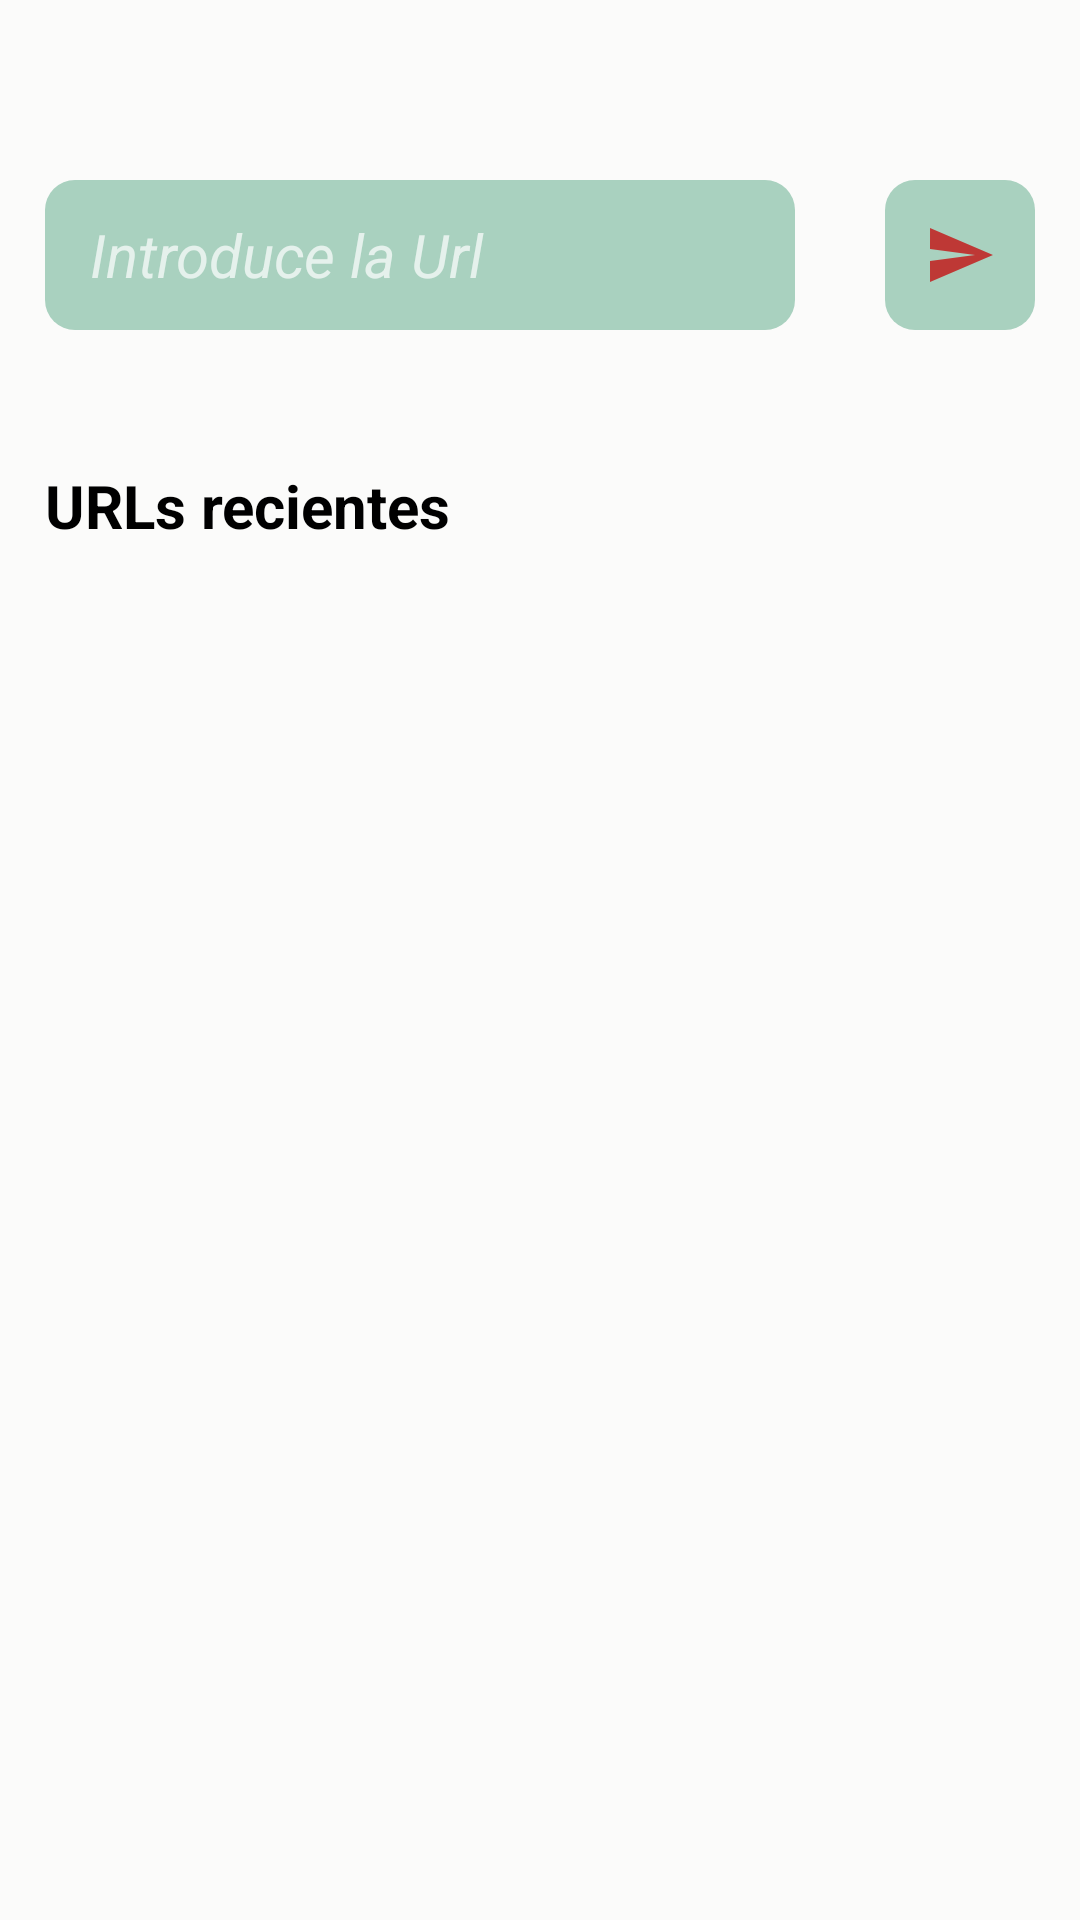

This screen was rendered from an Android layout file. Write that file and the resources it references.
<!-- AndroidManifest.xml: application theme Theme.TakeHome -->
<!-- res/layout/fragment_take_home.xml -->
<?xml version="1.0" encoding="utf-8"?>
<androidx.constraintlayout.widget.ConstraintLayout xmlns:android="http://schemas.android.com/apk/res/android"
    xmlns:app="http://schemas.android.com/apk/res-auto"
    xmlns:tools="http://schemas.android.com/tools"
    android:id="@+id/takeHomeViewConstraintLayout"
    android:layout_width="match_parent"
    android:layout_height="match_parent"
    android:background="@color/ui"
    tools:context=".presentation.view.fragment.TakeHomeFragment">

    <LinearLayout
        android:id="@+id/searchLinearLayout"
        android:layout_width="match_parent"
        android:layout_height="wrap_content"
        android:layout_marginHorizontal="@dimen/take_home_spacing_15"
        android:layout_marginTop="@dimen/take_home_spacing_60"
        android:orientation="horizontal"
        app:layout_constraintEnd_toEndOf="parent"
        app:layout_constraintStart_toStartOf="parent"
        app:layout_constraintTop_toTopOf="parent">

        <EditText
            android:id="@+id/searchEditText"
            android:layout_width="@dimen/take_home_width_250"
            android:layout_height="@dimen/take_home_height_50"
            android:layout_marginEnd="@dimen/take_home_spacing_15"
            android:autofillHints="@string/edit_text_auto_hint"
            android:background="@drawable/rounded_edit_text"
            android:gravity="center_vertical"
            android:hint="@string/shortened_url"
            android:inputType="textUri"
            android:paddingHorizontal="@dimen/take_home_spacing_15"
            android:textColor="@color/black"
            android:textSize="@dimen/take_home_text_20"
            android:textStyle="italic"
            tools:text="@string/shortened_url" />

        <ImageButton
            android:id="@+id/searchButton"
            android:layout_width="@dimen/take_home_width_50"
            android:layout_height="@dimen/take_home_height_50"
            android:layout_marginStart="@dimen/take_home_spacing_15"
            android:background="@drawable/rounded_edit_text"
            android:contentDescription="@string/send_button_auto_hint"

            android:src="@drawable/ic_send_url_24" />
    </LinearLayout>

    <androidx.constraintlayout.widget.ConstraintLayout
        android:id="@+id/listInformationConstraintLayout"
        android:layout_width="match_parent"
        android:layout_height="@dimen/take_home_height_0"
        android:layout_marginHorizontal="@dimen/take_home_spacing_15"
        android:layout_marginTop="@dimen/take_home_spacing_45"
        app:layout_constraintBottom_toBottomOf="parent"
        app:layout_constraintTop_toBottomOf="@+id/searchLinearLayout">

        <TextView
            android:id="@+id/recentShortedUrlTextView"
            android:layout_width="match_parent"
            android:layout_height="wrap_content"
            android:text="@string/recently_shortened_url"
            android:textColor="@color/black"
            android:textSize="@dimen/take_home_text_20"
            android:textStyle="bold"
            app:layout_constraintTop_toTopOf="parent" />

        <androidx.recyclerview.widget.RecyclerView
            android:id="@+id/shortedUrlRecyclerView"
            android:layout_width="match_parent"
            android:layout_height="@dimen/take_home_height_0"
            android:layout_marginVertical="@dimen/take_home_spacing_15"
            android:clipToPadding="false"
            android:nestedScrollingEnabled="false"
            android:orientation="vertical"
            app:layout_constraintBottom_toBottomOf="parent"
            app:layout_constraintTop_toBottomOf="@+id/recentShortedUrlTextView"
            tools:listitem="@layout/item_shorted_url"
            tools:itemCount="5"/>
    </androidx.constraintlayout.widget.ConstraintLayout>


</androidx.constraintlayout.widget.ConstraintLayout>
<!-- res/layout/item_shorted_url.xml (included above) -->
<?xml version="1.0" encoding="utf-8"?>
<LinearLayout xmlns:android="http://schemas.android.com/apk/res/android"
    android:layout_width="match_parent"
    android:layout_height="wrap_content"
    android:layout_marginBottom="@dimen/take_home_spacing_15"
    android:background="@drawable/rounded_edit_text"
    android:orientation="vertical">

    <LinearLayout
        android:id="@+id/aliasLinearLayout"
        android:layout_width="match_parent"
        android:layout_height="wrap_content"
        android:layout_marginHorizontal="@dimen/take_home_spacing_15"
        android:layout_marginTop="@dimen/take_home_spacing_10"
        android:orientation="horizontal">

        <TextView
            android:id="@+id/aliasTextView"
            android:layout_width="wrap_content"
            android:layout_height="wrap_content"
            android:layout_marginEnd="@dimen/take_home_spacing_10"
            android:text="@string/alias_title"
            android:textColor="@color/black"
            android:textSize="@dimen/take_home_item_text_17"
            android:textStyle="bold" />

        <TextView
            android:id="@+id/aliasServiceTextView"
            android:layout_width="match_parent"
            android:layout_height="wrap_content"
            android:contentDescription="@string/alias_description"
            android:ellipsize="marquee"
            android:focusable="true"
            android:focusableInTouchMode="true"
            android:marqueeRepeatLimit="marquee_forever"
            android:maxLines="1"
            android:textColor="@color/black"
            android:textSize="@dimen/take_home_item_text_17"
            android:textStyle="bold"
            android:visibility="visible" />
    </LinearLayout>

    <LinearLayout
        android:id="@+id/selfLinearLayout"
        android:layout_width="match_parent"
        android:layout_height="wrap_content"
        android:layout_marginHorizontal="@dimen/take_home_spacing_15"
        android:layout_marginTop="@dimen/take_home_spacing_10"
        android:orientation="horizontal">

        <TextView
            android:id="@+id/selfTextView"
            android:layout_width="wrap_content"
            android:layout_height="wrap_content"
            android:layout_marginEnd="@dimen/take_home_spacing_10"
            android:text="@string/self_title"
            android:textColor="@color/black"
            android:textSize="@dimen/take_home_item_text_17"
            android:textStyle="bold" />

        <TextView
            android:id="@+id/selfServiceTextView"
            android:layout_width="match_parent"
            android:layout_height="wrap_content"
            android:clickable="false"
            android:contentDescription="@string/self_description"
            android:ellipsize="marquee"
            android:focusable="true"
            android:focusableInTouchMode="true"
            android:marqueeRepeatLimit="marquee_forever"
            android:maxLines="1"
            android:scrollHorizontally="true"
            android:singleLine="true"
            android:textColor="@color/black"
            android:textSize="@dimen/take_home_item_text_17"
            android:textStyle="italic"
            android:visibility="visible" />
    </LinearLayout>

    <LinearLayout
        android:id="@+id/shortLinearLayout"
        android:layout_width="match_parent"
        android:layout_height="wrap_content"
        android:layout_marginHorizontal="@dimen/take_home_spacing_15"
        android:layout_marginVertical="@dimen/take_home_spacing_10"
        android:orientation="horizontal">

        <TextView
            android:id="@+id/shortTextView"
            android:layout_width="wrap_content"
            android:layout_height="wrap_content"
            android:layout_marginEnd="@dimen/take_home_spacing_10"
            android:text="@string/short_title"
            android:textColor="@color/black"
            android:textSize="@dimen/take_home_item_text_17"
            android:textStyle="bold" />

        <TextView
            android:id="@+id/shortServiceTextView"
            android:layout_width="match_parent"
            android:layout_height="wrap_content"
            android:clickable="false"
            android:contentDescription="@string/short_description"
            android:ellipsize="marquee"
            android:focusable="true"
            android:focusableInTouchMode="true"
            android:marqueeRepeatLimit="marquee_forever"
            android:scrollHorizontally="true"
            android:singleLine="true"
            android:textColor="@color/black"
            android:textSize="@dimen/take_home_item_text_17"
            android:textStyle="italic"
            android:visibility="visible" />
    </LinearLayout>

    <View
        android:id="@+id/urlItemView"
        android:layout_width="match_parent"
        android:layout_height="@dimen/take_home_spacing_2"
        android:layout_marginHorizontal="@dimen/take_home_spacing_10"
        android:background="@color/view_line_item" />

</LinearLayout>
<!-- resources referenced by this layout -->
<resources>
  <color name="black">#FF000000</color>
  <color name="ui">#FBFBFA</color>
  <color name="view_line_item">#C50014</color>
  <dimen name="take_home_height_0">0dp</dimen>
  <dimen name="take_home_height_50">50dp</dimen>
  <dimen name="take_home_item_text_17">17sp</dimen>
  <dimen name="take_home_spacing_10">10dp</dimen>
  <dimen name="take_home_spacing_15">15dp</dimen>
  <dimen name="take_home_spacing_2">2dp</dimen>
  <dimen name="take_home_spacing_45">45dp</dimen>
  <dimen name="take_home_spacing_60">60dp</dimen>
  <dimen name="take_home_text_20">20sp</dimen>
  <dimen name="take_home_width_250">250dp</dimen>
  <dimen name="take_home_width_50">50dp</dimen>
  <!-- drawable ic_send_url_24 (drawable) -->
  <vector android:autoMirrored="true" android:height="24dp"
      android:tint="#BE3835" android:viewportHeight="24"
      android:viewportWidth="24" android:width="24dp" xmlns:android="http://schemas.android.com/apk/res/android">
      <path android:fillColor="@android:color/white" android:pathData="M2.01,21L23,12 2.01,3 2,10l15,2 -15,2z"/>
  </vector>
  <!-- drawable rounded_edit_text (drawable) -->
  <?xml version="1.0" encoding="utf-8"?>
  <shape xmlns:android="http://schemas.android.com/apk/res/android">
  
      <solid android:color="@color/edit_text" />
  
      <corners android:radius="10dp" />
  
  </shape>
  <string name="alias_description">Numero del Url alias</string>
  <string name="alias_title">Alias:</string>
  <string name="edit_text_auto_hint">Campo para la buscar la url.</string>
  <string name="recently_shortened_url">URLs recientes</string>
  <string name="self_description">Url propia</string>
  <string name="self_title">Self:</string>
  <string name="send_button_auto_hint">To launch petition.</string>
  <string name="short_description">Url cortada</string>
  <string name="short_title">Short:</string>
  <string name="shortened_url">Introduce la Url</string>
  <style name="Theme.TakeHome" parent="Base.Theme.TakeHome" />
  <color name="edit_text">#A9D1BF</color>
  <style name="Base.Theme.TakeHome" parent="Theme.AppCompat.NoActionBar">
          
          
      </style>
</resources>
